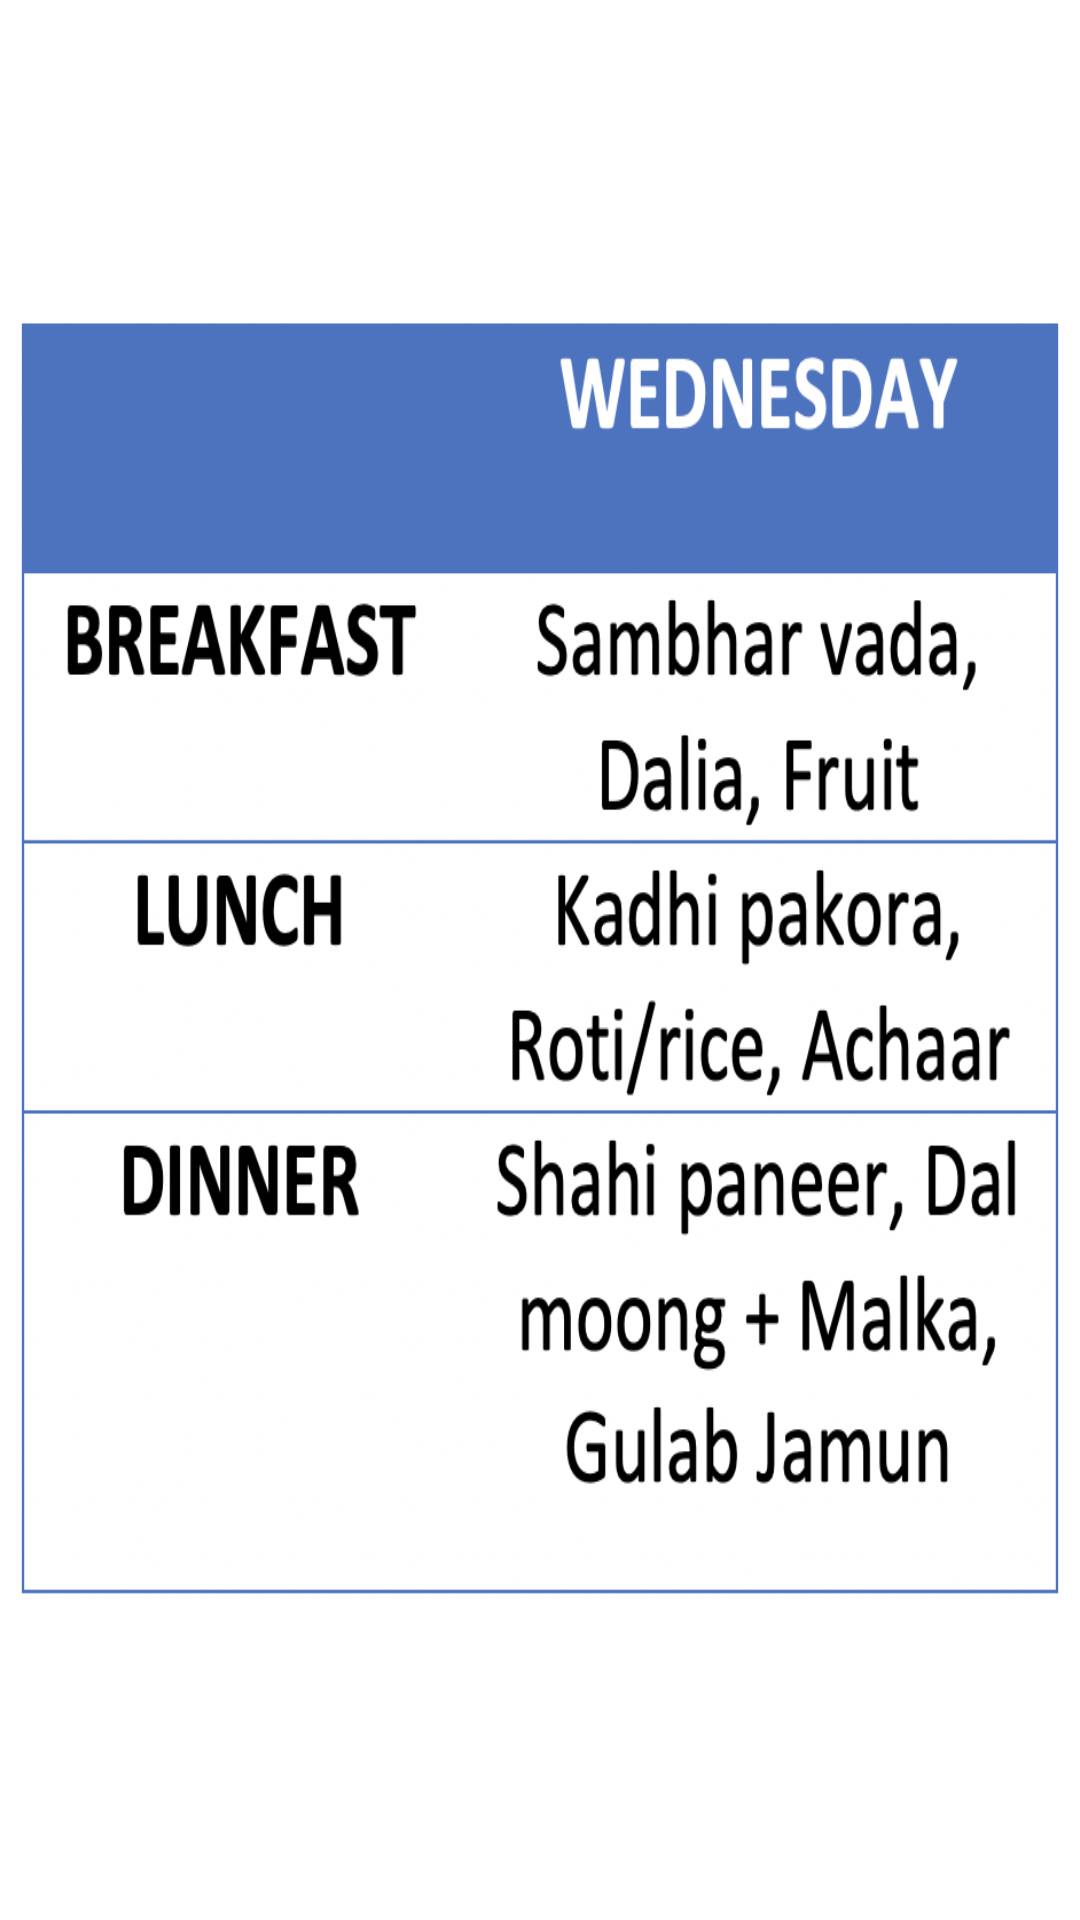

Reconstruct the res/layout file that produces this screen, plus the resources it refers to.
<!-- AndroidManifest.xml: application theme AppTheme -->
<!-- res/layout/activity_wednesday.xml -->
<?xml version="1.0" encoding="utf-8"?>
<RelativeLayout xmlns:android="http://schemas.android.com/apk/res/android"
    xmlns:app="http://schemas.android.com/apk/res-auto"
    xmlns:tools="http://schemas.android.com/tools"
    android:layout_width="match_parent"
    android:layout_height="match_parent"
    tools:context=".wednesday"
    android:background="#FFFFFF"
    >
    <ImageView
        android:layout_width="350dp"
        android:layout_height="430dp"
        android:background="@drawable/wednesday"
        android:scaleType="fitCenter"
        android:layout_centerVertical="true"
        android:layout_centerHorizontal="true"/>
</RelativeLayout>
<!-- resources referenced by this layout -->
<resources>
  <!-- drawable wednesday: png bitmap (drawable, 268466 bytes) -->
  <style name="AppTheme" parent="Theme.AppCompat.Light.DarkActionBar">
          
          <item name="colorPrimary">#303F9F</item>
          <item name="colorPrimaryDark">#303F9F</item>
          <item name="colorAccent">#303F9F</item>
      </style>
</resources>
